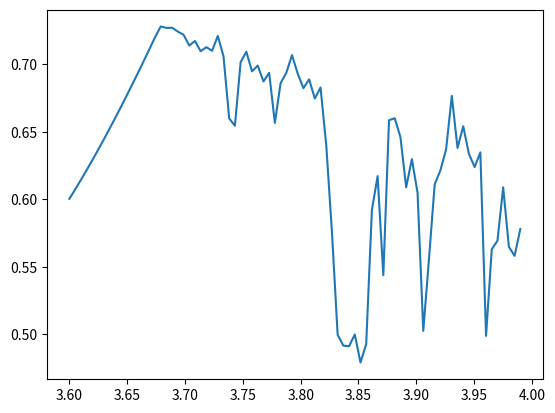

Write the Python code that produced this figure.
# -*- coding: utf-8 -*-
"""
Created on Tue Jun 16 14:20:51 2020

[redacted]
"""
import statistics as stat
import scipy.stats as sci
import numpy as np
import matplotlib.pyplot as plt

def logistic (x, r):
    xdot=(x*r)-(x*x*r)
    
    return xdot

def logi_string_med_generator (r, x0):
    string=np.zeros(999)
    string[0]=x0
    for i in range (998):
        string[i+1]=logistic(string[i],r)
        
    m=stat.median(string)
    return m

#numsteps=1001
rs=np.linspace(3.6,3.99, num=80)
med_logi=np.zeros(80)



for i in range(80):
        med_logi[i]=logi_string_med_generator(rs[i], 0.5)

#plt.plot(rs,med_logi)

#ed_logi=logi_string_med_generator(3.9, 0.5)

#smooth


print(med_logi)
plt.plot(rs,med_logi)

